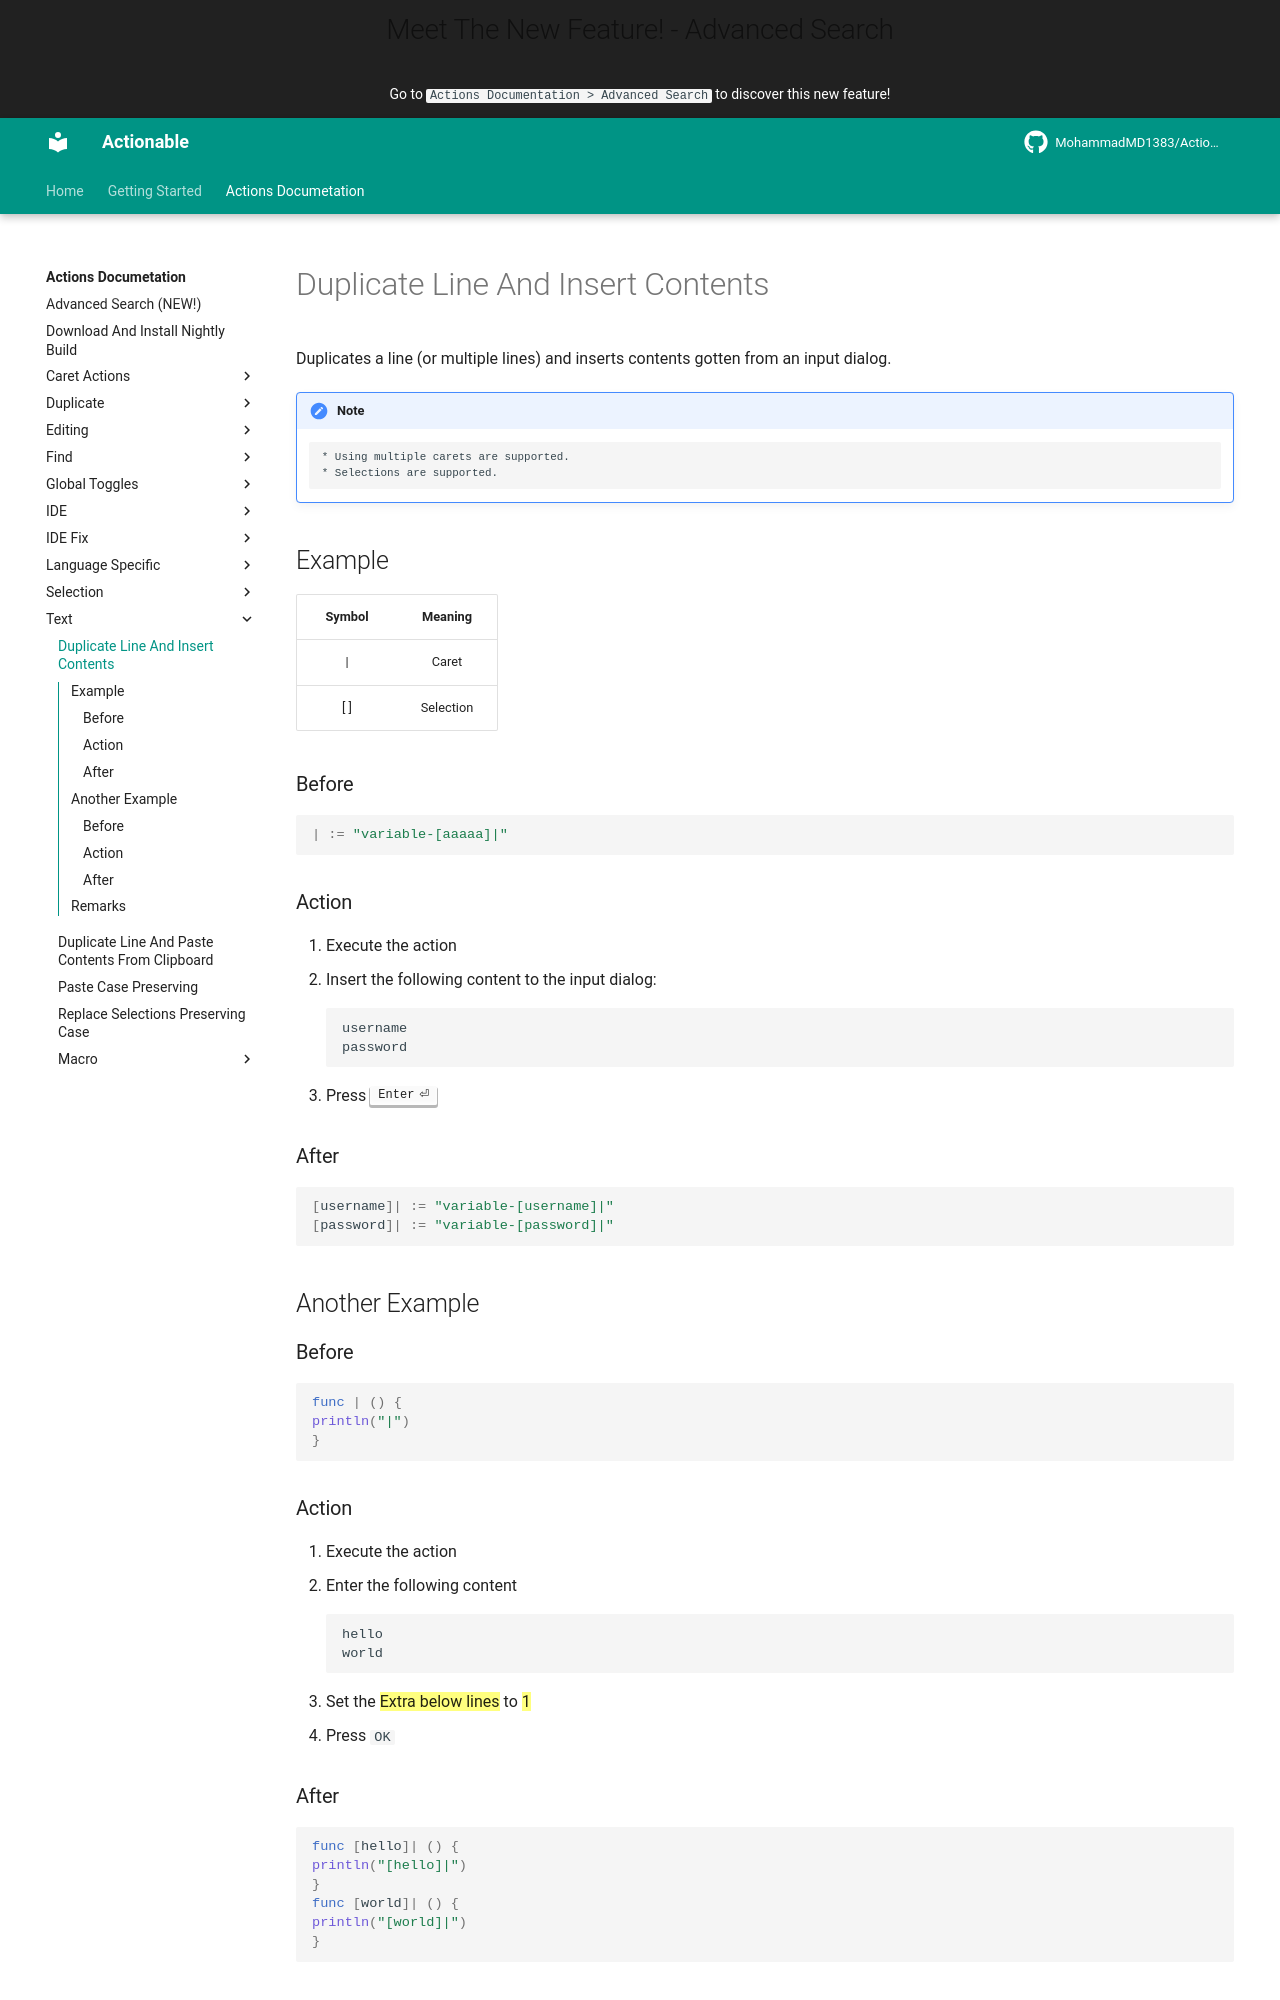

repository: MohammadMD1383/Actionable · page: Actions Documetation/Text/Duplicate Line And Insert Contents/index.html · generator: mkdocs

Duplicates a line (or multiple lines) and inserts contents gotten from an input dialog.

[//]: # (@formatter:off)

!!! note
		* Using multiple carets are supported.
		* Selections are supported.

[//]: # (@formatter:on)

## Example

| Symbol |  Meaning  |
|:------:|:---------:|
| &vert; |   Caret   |
|  [ ]   | Selection |

### Before

```go
| := "variable-[aaaaa]|"
```

### Action

1. Execute the action
2. Insert the following content to the input dialog:
   ```
   username
   password
   ```
3. Press ++enter++

### After

```go
[username]| := "variable-[username]|"
[password]| := "variable-[password]|"
```

## Another Example

### Before

```go
func | () {
println("|")
}
```

### Action

1. Execute the action
2. Enter the following content
   ```
   hello
   world
   ```
3. Set the ==Extra below lines== to ==1==
4. Press `OK`

### After

```go
func [hello]| () {
println("[hello]|")
}
func [world]| () {
println("[world]|")
}
```
